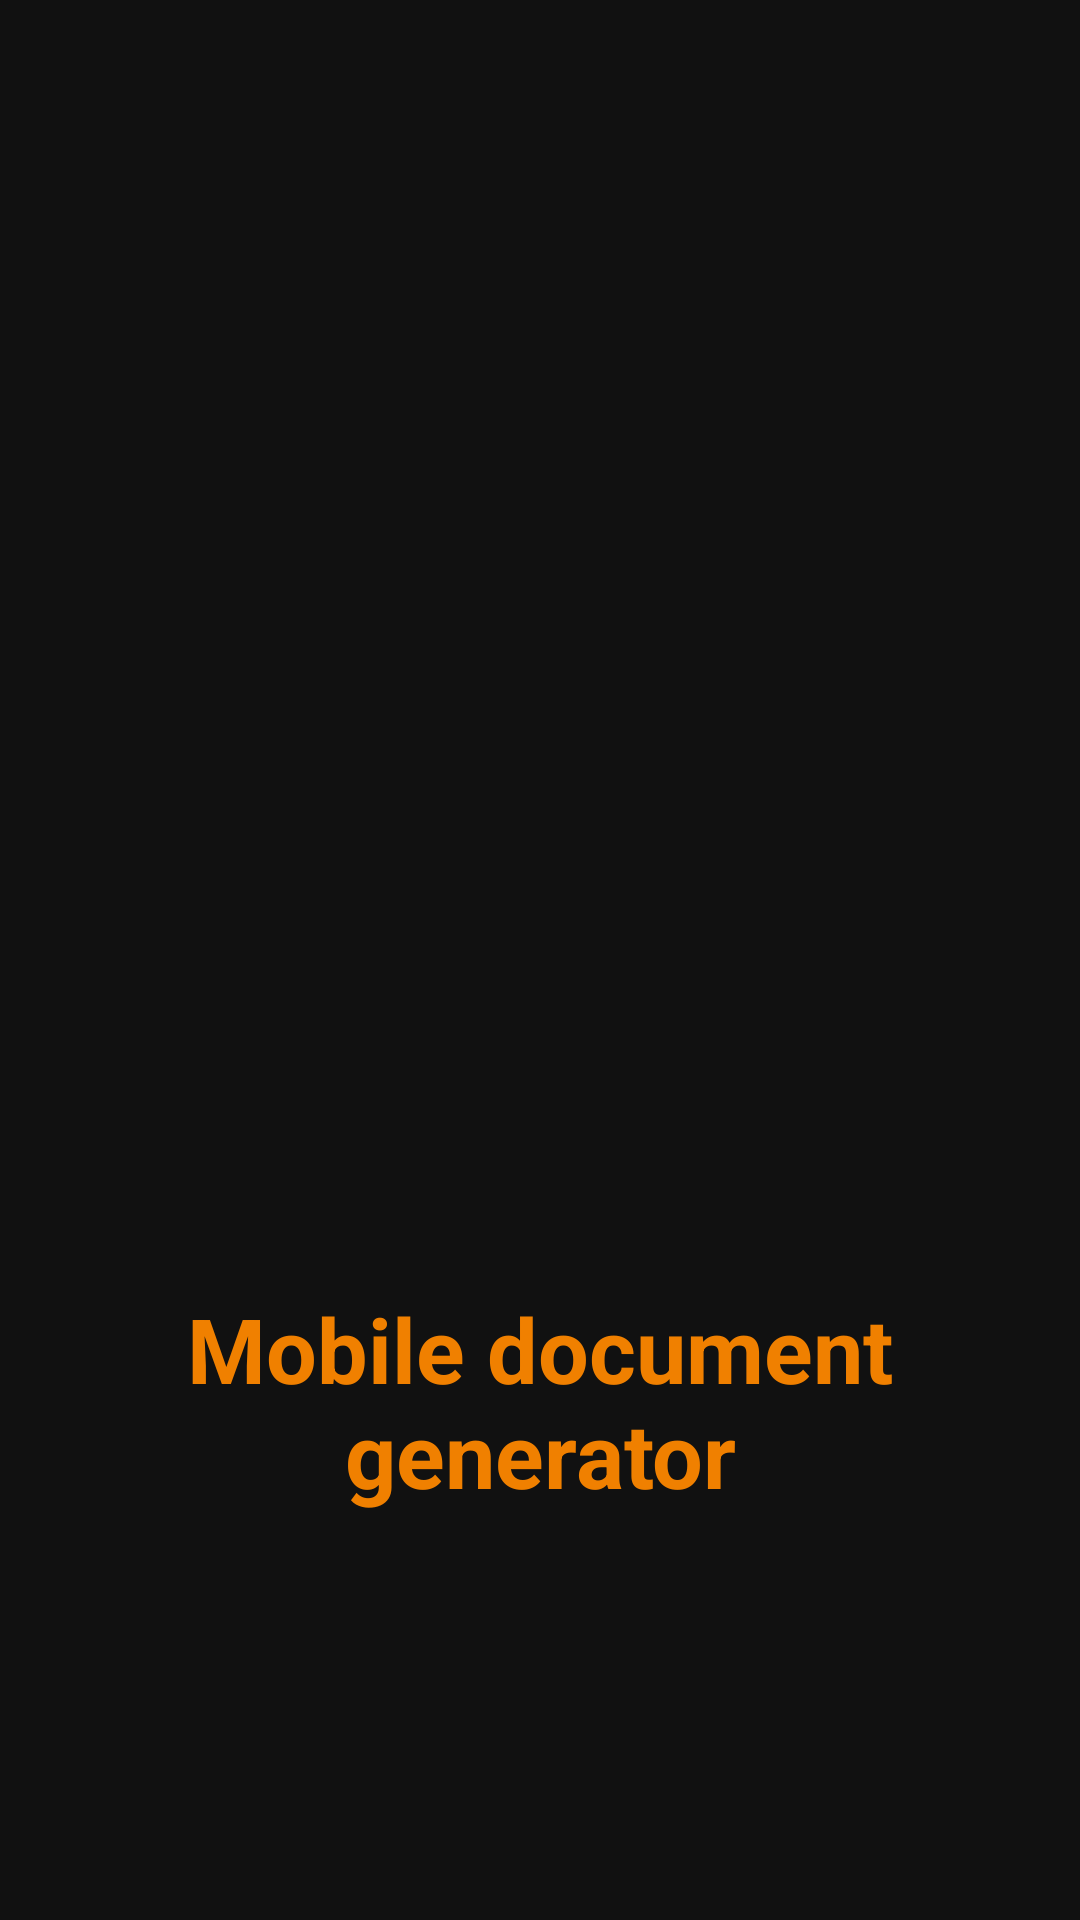

Layout XML and referenced resources for this Android screen:
<!-- AndroidManifest.xml: application theme Theme.GDEMobile -->
<!-- res/layout/activity_logo.xml -->
<?xml version="1.0" encoding="utf-8"?>
<layout xmlns:android="http://schemas.android.com/apk/res/android"
    xmlns:app="http://schemas.android.com/apk/res-auto"
    xmlns:tools="http://schemas.android.com/tools">

    <data>

    </data>

    <androidx.constraintlayout.widget.ConstraintLayout
        android:layout_width="match_parent"
        android:layout_height="match_parent"
        android:background="@color/darkGray"
        tools:context=".ui.activities.LogoActivity">

        <ImageView
            android:id="@+id/logo_image"
            android:layout_width="0dp"
            android:layout_height="0dp"
            android:src="@drawable/logo_menu"
            app:layout_constraintBottom_toBottomOf="parent"
            app:layout_constraintEnd_toEndOf="parent"
            app:layout_constraintVertical_bias="0.3"
            app:layout_constraintHeight_percent="0.4"
            app:layout_constraintWidth_percent="0.7"
            app:tint = "@color/orange"
            app:layout_constraintStart_toStartOf="parent"
            app:layout_constraintTop_toTopOf="parent" />

        <TextView
            android:id="@+id/text"
            android:layout_width="wrap_content"
            android:layout_height="wrap_content"
            android:text="Mobile document generator"
            android:gravity="center"
            android:textStyle="bold"
            app:layout_constraintVertical_bias="0.3"
            android:layout_marginStart="20dp"
            android:layout_marginEnd="20dp"
            android:textColor="@color/orange"
            android:textSize="30sp"
            app:layout_constraintBottom_toBottomOf="parent"
            app:layout_constraintEnd_toEndOf="parent"
            app:layout_constraintStart_toStartOf="parent"
            app:layout_constraintTop_toBottomOf="@+id/logo_image">

        </TextView>

    </androidx.constraintlayout.widget.ConstraintLayout>
</layout>
<!-- resources referenced by this layout -->
<resources>
  <color name="darkGray">#111111</color>
  <color name="orange">#F08000</color>
  <style name="Theme.GDEMobile" parent="Theme.MaterialComponents.DayNight.DarkActionBar">
          
          <item name="colorPrimary">@color/black</item>
          <item name="colorPrimaryVariant">@color/white</item>
          <item name="colorOnPrimary">@color/white</item>
          
          <item name="colorSecondary">@color/white</item>
          <item name="colorSecondaryVariant">@color/white</item>
          <item name="colorOnSecondary">@color/black</item>
          
          <item name="android:statusBarColor">?attr/colorPrimaryVariant</item>
          
      </style>
  <color name="black">#FF000000</color>
  <color name="white">#FFFFFFFF</color>
</resources>
